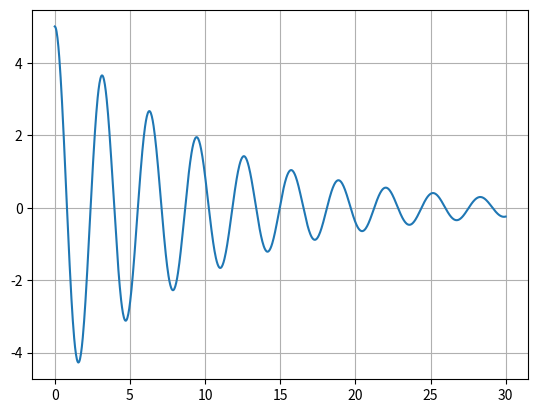

This figure's Python source:
#######################
## Résolution exacte ##
#######################

## Librairies
import numpy as np;
import scipy.integrate as int;
import matplotlib.pyplot as plt;

## Principe
# Prototype: int.odeint(equation, CI, temps_simulation) pour une équation y' = f(y,t)
# Résout seulement les équations du premier ordre.
# Résout les équations vectorielles


## Equation linéaire du premier ordre: y' + y/tau = 0
# Mise sous forme 'canonique': y' + y/tau = 0 <-> y' = -y/tau

tau = 10**-3

def equ(y,t):
	return -y/tau;

t = np.linspace(0,10*tau, 100)

sol = int.odeint(equ, 5, t)

#plt.plot(t, sol)


## Equation linéaire du second ordre: y'' + w/Q y' + w²y = 0
# On vectorise l'équation. On pose Y = [y, y'].
# Forme canonique:  Y' + [ [0] [1], [w²] [w/Q] ] Y = 0
#
w = 2
Q = 10

def equ(Y,t):
	return [Y[1], -w/Q*Y[1] - w*w*Y[0]]

t = np.linspace(0, 15*w, 1000)

sol = int.odeint(equ, [5, 0], t)

plt.plot(t, sol[:,0])
plt.grid()













#####################
## Méthode d'Euler ##
#####################
# Equation du type: y' = F(y,t)
# y' = (y[i+1]-y[i])/h
# Donc: y[i+1] = y[i] + h * F(y[i], t)


## Librairies
import matplotlib.pyplot as plt;
import numpy as np


## Equation linéaire du premier ordre: y' + y/tau = 0
tau = 2

def F(y,t):
	return -y/tau

def euler():
	n = 100
	tf = 5
	h = tf/n

	t = np.linspace(0, tf, n+1)
	y = np.zeros(n+1)

	y[0] = 5

	for k in range(n):
		y[k+1] = y[k] + h*F(y[k], t[k])

	plt.plot(t,y)


## Equation linéaire du second ordre: y'' + w/Q y' + w²y = 0
w = 2.
Q = 10.


def euler():
	n = 10000
	tf = 15*w
	h = tf/n

	t = np.linspace(0, tf, n+1)
	y = np.zeros(n+1)
	dy = np.zeros(n+1)

	y[0] = 5
	dy[0] = 0

	for k in range(n):
		y[k+1] = y[k] + h*dy[k]
		dy[k+1] = dy[k] - h * w**2 * y[k] - h * w/Q * dy[k]

	plt.plot(t,y)
